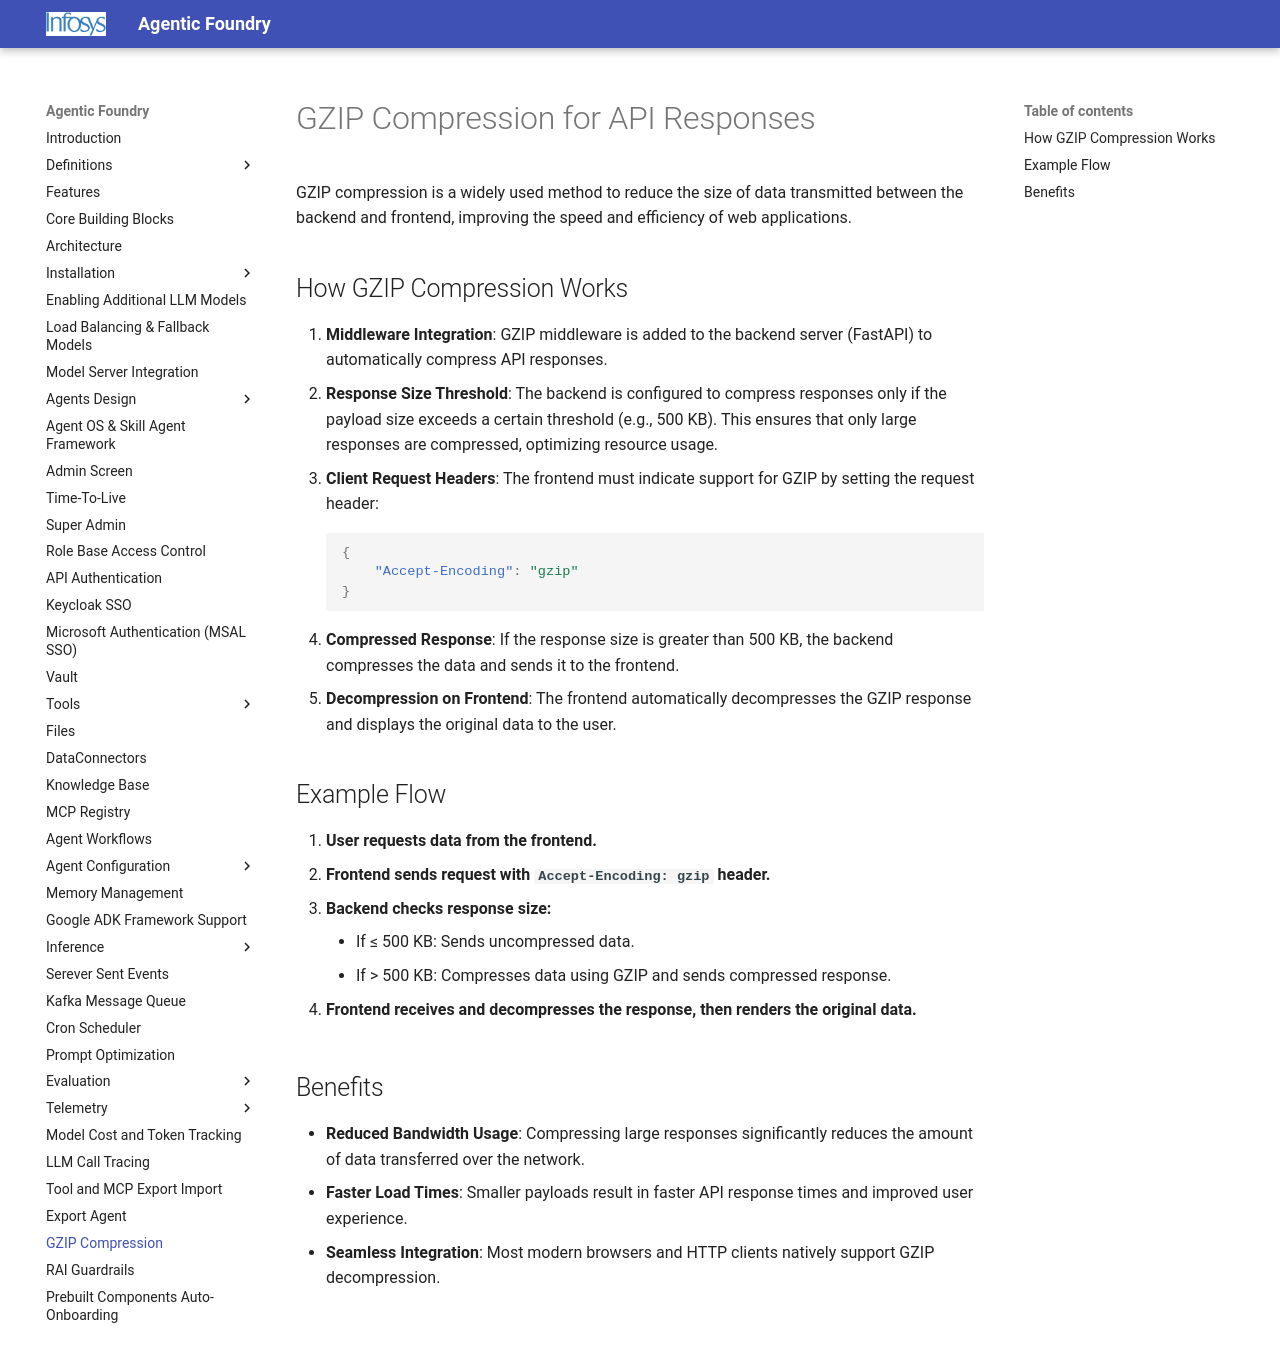

repository: Infosys/Infosys-Agentic-Foundry · page: GZIP_Compression/index.html · generator: mkdocs

# GZIP Compression for API Responses

GZIP compression is a widely used method to reduce the size of data transmitted between the backend and frontend, improving the speed and efficiency of web applications.

## How GZIP Compression Works

1. **Middleware Integration**: GZIP middleware is added to the backend server (FastAPI) to automatically compress API responses.
2. **Response Size Threshold**: The backend is configured to compress responses only if the payload size exceeds a certain threshold (e.g., 500 KB). This ensures that only large responses are compressed, optimizing resource usage.
3. **Client Request Headers**: The frontend must indicate support for GZIP by setting the request header:
	 ```json
	 {
		 "Accept-Encoding": "gzip"
	 }
	 ```
4. **Compressed Response**: If the response size is greater than 500 KB, the backend compresses the data and sends it to the frontend.
5. **Decompression on Frontend**: The frontend automatically decompresses the GZIP response and displays the original data to the user.

## Example Flow

1. **User requests data from the frontend.**
2. **Frontend sends request with `Accept-Encoding: gzip` header.**
3. **Backend checks response size:**
    - If ≤ 500 KB: Sends uncompressed data.
    - If > 500 KB: Compresses data using GZIP and sends compressed response.

4. **Frontend receives and decompresses the response, then renders the original data.**

## Benefits

- **Reduced Bandwidth Usage**: Compressing large responses significantly reduces the amount of data transferred over the network.
- **Faster Load Times**: Smaller payloads result in faster API response times and improved user experience.
- **Seamless Integration**: Most modern browsers and HTTP clients natively support GZIP decompression.
